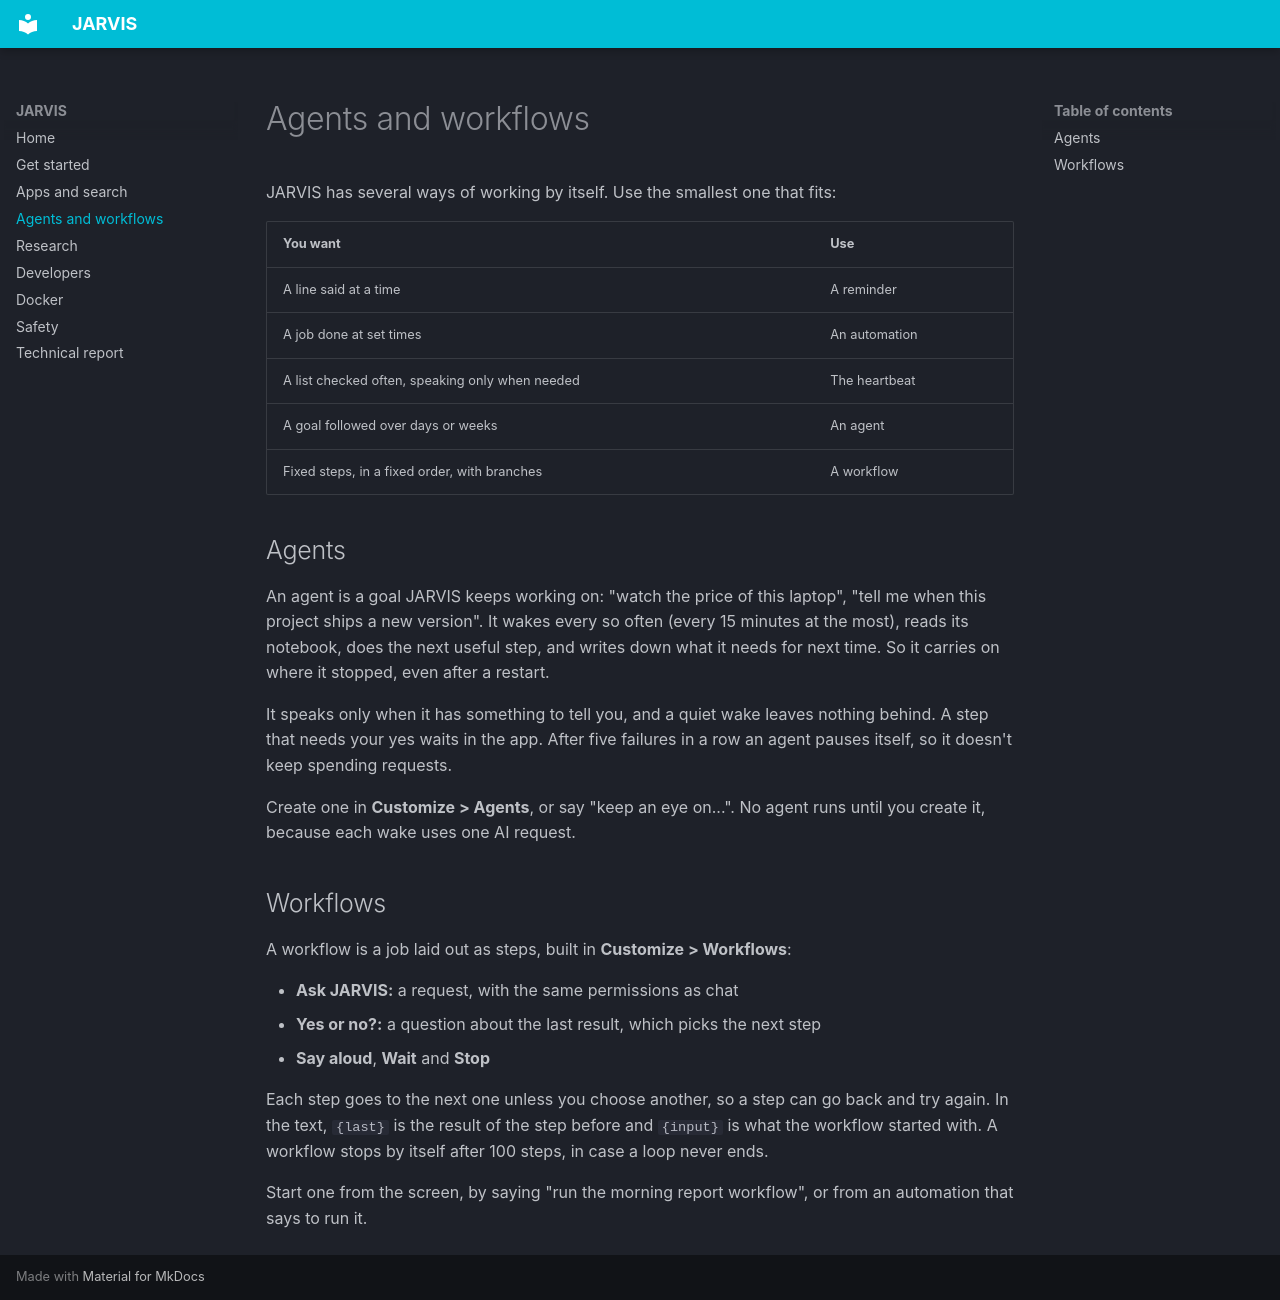

repository: Spidey007-Arch/jarvis · page: agents-and-workflows/index.html · generator: mkdocs

# Agents and workflows

JARVIS has several ways of working by itself. Use the smallest one that fits:

| You want | Use |
|---|---|
| A line said at a time | A reminder |
| A job done at set times | An automation |
| A list checked often, speaking only when needed | The heartbeat |
| A goal followed over days or weeks | An agent |
| Fixed steps, in a fixed order, with branches | A workflow |

## Agents

An agent is a goal JARVIS keeps working on: "watch the price of this laptop", "tell me when this project ships a new
version". It wakes every so often (every 15 minutes at the most), reads its notebook, does the next useful step, and
writes down what it needs for next time. So it carries on where it stopped, even after a restart.

It speaks only when it has something to tell you, and a quiet wake leaves nothing behind. A step that needs your yes
waits in the app. After five failures in a row an agent pauses itself, so it doesn't keep spending requests.

Create one in **Customize > Agents**, or say "keep an eye on...". No agent runs until you create it, because each wake
uses one AI request.

## Workflows

A workflow is a job laid out as steps, built in **Customize > Workflows**:

- **Ask JARVIS:** a request, with the same permissions as chat
- **Yes or no?:** a question about the last result, which picks the next step
- **Say aloud**, **Wait** and **Stop**

Each step goes to the next one unless you choose another, so a step can go back and try again. In the text, `{last}` is
the result of the step before and `{input}` is what the workflow started with. A workflow stops by itself after 100
steps, in case a loop never ends.

Start one from the screen, by saying "run the morning report workflow", or from an automation that says to run it.
